Labelled photos from "hw2", an image-classification folder in cynthialeng/imagenet100. The possible labels are: cauliflower, computer keyboard, tabby cat.

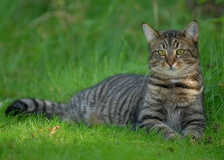
Label: tabby cat

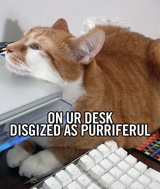
Label: computer keyboard

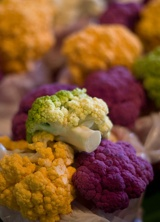
Label: cauliflower

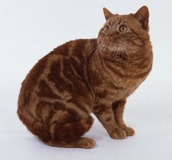
Label: tabby cat

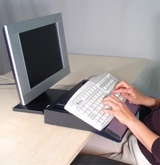
Label: computer keyboard

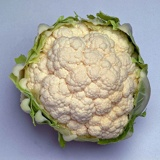
Label: cauliflower
